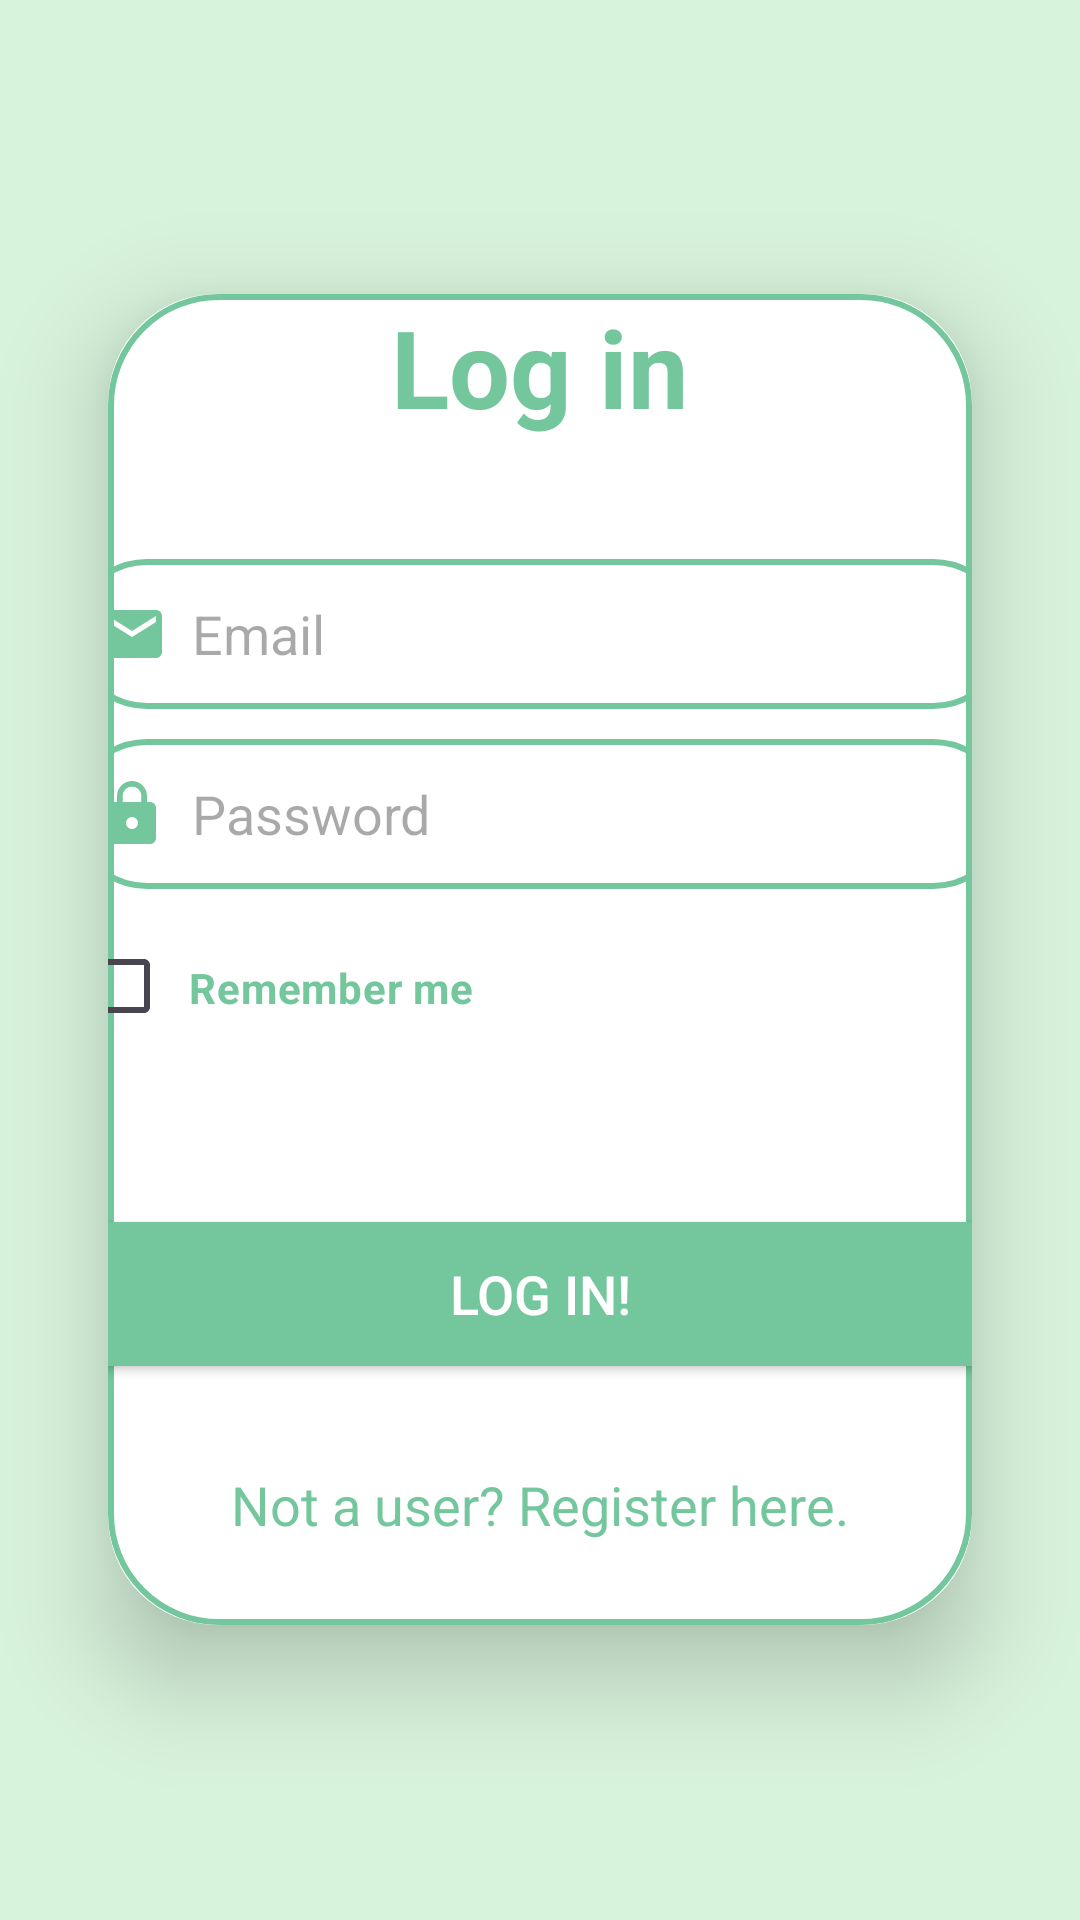

Layout XML and referenced resources for this Android screen:
<!-- AndroidManifest.xml: application theme Theme.K -->
<!-- res/layout/activity_login_new.xml -->
<?xml version="1.0" encoding="utf-8"?>
<LinearLayout
    xmlns:android="http://schemas.android.com/apk/res/android"
    xmlns:app="http://schemas.android.com/apk/res-auto"
    xmlns:tools="http://schemas.android.com/tools"
    android:id="@+id/main"
    android:layout_width="match_parent"
    android:layout_height="match_parent"
    android:orientation="vertical"
    android:gravity="center"
    android:background="@color/WhiteLime"
    tools:context=".SignInActivity">

    <androidx.cardview.widget.CardView
        android:layout_width="match_parent"
        android:layout_height="wrap_content"
        android:layout_margin="36dp"
        app:cardCornerRadius="36dp"
        app:cardElevation="20dp">
        <Button
            android:id="@+id/devlog"
            android:layout_width="50dp"
            android:layout_height="50dp"
            android:layout_marginStart="16dp"
            android:layout_marginTop="16dp"
            android:background="@drawable/dev_log"
            app:layout_constraintStart_toStartOf="parent"
            app:layout_constraintTop_toTopOf="parent" />
        <LinearLayout
            android:layout_width="match_parent"
            android:layout_height="wrap_content"
            android:background="@drawable/lime_border"
            android:gravity="center_horizontal"
            android:orientation="vertical">

            <TextView
                android:layout_width="match_parent"
                android:layout_height="wrap_content"
                android:text="Log in"
                android:textAlignment="center"
                android:textColor="@color/Lime"
                android:textSize="36dp"
                android:textStyle="bold" />


            <EditText
                android:id="@+id/text_login"
                android:layout_width="312dp"
                android:layout_height="50dp"
                android:layout_marginTop="40dp"
                android:background="@drawable/lime_border"
                android:drawableLeft="@drawable/baseline_email_24"
                android:drawablePadding="8dp"
                android:hint="Email"
                android:padding="8dp"
                android:textColor="@color/Gray" />

            <EditText
                android:id="@+id/text_loginpassword"
                android:layout_width="312dp"
                android:layout_height="50dp"
                android:layout_marginTop="10dp"
                android:background="@drawable/lime_border"
                android:drawableLeft="@drawable/baseline_lock_24"
                android:drawablePadding="8dp"
                android:hint="Password"
                android:inputType="textPassword"
                android:padding="8dp"
                android:textColor="@color/Gray" />

            <CheckBox
                android:id="@+id/remember_me"
                android:layout_width="170dp"
                android:layout_height="45dp"
                android:layout_marginRight="90dp"
                android:text="Remember me"
                android:buttonTint="@color/Lime"
                android:textColor="@color/Lime"
                android:textSize="14dp"
                android:textStyle="bold"
                app:layout_constraintTop_toBottomOf="@+id/text_loginpassword"
                app:layout_constraintLeft_toLeftOf="parent"
                android:layout_marginLeft="20dp"
                android:layout_marginTop="10dp"
                android:paddingLeft="6dp"
                android:paddingTop="2px"
                />

            <Button
                android:id="@+id/loginclick"
                android:layout_width="312dp"
                android:layout_height="60dp"
                android:layout_marginTop="50dp"
                android:backgroundTint="#74c69d"
                android:text="Log in!"
                android:textColor="@color/white"
                android:textSize="18sp"
                app:cornerRadius="20dp" />

            <TextView
                android:id="@+id/redirect_to_reg"
                android:layout_width="wrap_content"
                android:layout_height="wrap_content"
                android:layout_gravity="center"
                android:layout_margin="20dp"
                android:padding="8dp"
                android:text="Not a user? Register here."
                android:textColor="@color/Lime"
                android:textSize="18sp" />


        </LinearLayout>

    </androidx.cardview.widget.CardView>
</LinearLayout>
<!-- resources referenced by this layout -->
<resources>
  <color name="Gray">#a9a8aa</color>
  <color name="Lime">#74c69d</color>
  <color name="WhiteLime">#d8f3dc</color>
  <color name="white">#FFFFFFFF</color>
  <!-- drawable baseline_email_24 (drawable) -->
  <vector xmlns:android="http://schemas.android.com/apk/res/android" android:height="24dp" android:tint="#74c69d" android:viewportHeight="24" android:viewportWidth="24" android:width="24dp">
        
      <path android:fillColor="@android:color/white" android:pathData="M20,4L4,4c-1.1,0 -1.99,0.9 -1.99,2L2,18c0,1.1 0.9,2 2,2h16c1.1,0 2,-0.9 2,-2L22,6c0,-1.1 -0.9,-2 -2,-2zM20,8l-8,5 -8,-5L4,6l8,5 8,-5v2z"/>
      
  </vector>
  <!-- drawable baseline_lock_24 (drawable) -->
  <vector xmlns:android="http://schemas.android.com/apk/res/android" android:height="24dp" android:tint="#74c69d" android:viewportHeight="24" android:viewportWidth="24" android:width="24dp">
        
      <path android:fillColor="@android:color/white" android:pathData="M18,8h-1L17,6c0,-2.76 -2.24,-5 -5,-5S7,3.24 7,6v2L6,8c-1.1,0 -2,0.9 -2,2v10c0,1.1 0.9,2 2,2h12c1.1,0 2,-0.9 2,-2L20,10c0,-1.1 -0.9,-2 -2,-2zM12,17c-1.1,0 -2,-0.9 -2,-2s0.9,-2 2,-2 2,0.9 2,2 -0.9,2 -2,2zM15.1,8L8.9,8L8.9,6c0,-1.71 1.39,-3.1 3.1,-3.1 1.71,0 3.1,1.39 3.1,3.1v2z"/>
      
  </vector>
  <!-- drawable dev_log (drawable) -->
  <vector xmlns:android="http://schemas.android.com/apk/res/android" android:height="24dp" android:tint="#FFFFFF" android:viewportHeight="24" android:viewportWidth="24" android:width="24dp">
        
      <path android:fillColor="@android:color/white" android:pathData="M7,5h10v2h2L19,3c0,-1.1 -0.9,-1.99 -2,-1.99L7,1c-1.1,0 -2,0.9 -2,2v4h2L7,5zM15.41,16.59L20,12l-4.59,-4.59L14,8.83 17.17,12 14,15.17l1.41,1.42zM10,15.17L6.83,12 10,8.83 8.59,7.41 4,12l4.59,4.59L10,15.17zM17,19L7,19v-2L5,17v4c0,1.1 0.9,2 2,2h10c1.1,0 2,-0.9 2,-2v-4h-2v2z"/>
      
  </vector>
  <!-- drawable lime_border (drawable) -->
  <?xml version="1.0" encoding="utf-8"?>
  <shape xmlns:android="http://schemas.android.com/apk/res/android"
  android:shape="rectangle">
      <stroke
          android:width="2dp"
          android:color="@color/Lime"/>
  
          <corners
              android:radius="36dp"/>
  </shape>
  <style name="Theme.K" parent="Base.Theme.K" />
  <style name="Base.Theme.K" parent="Theme.Material3.DayNight.NoActionBar">
          
          
          <item name="colorPrimary">@color/Lime</item>
          <item name="colorPrimaryVariant">@color/Lime</item>
      </style>
</resources>
